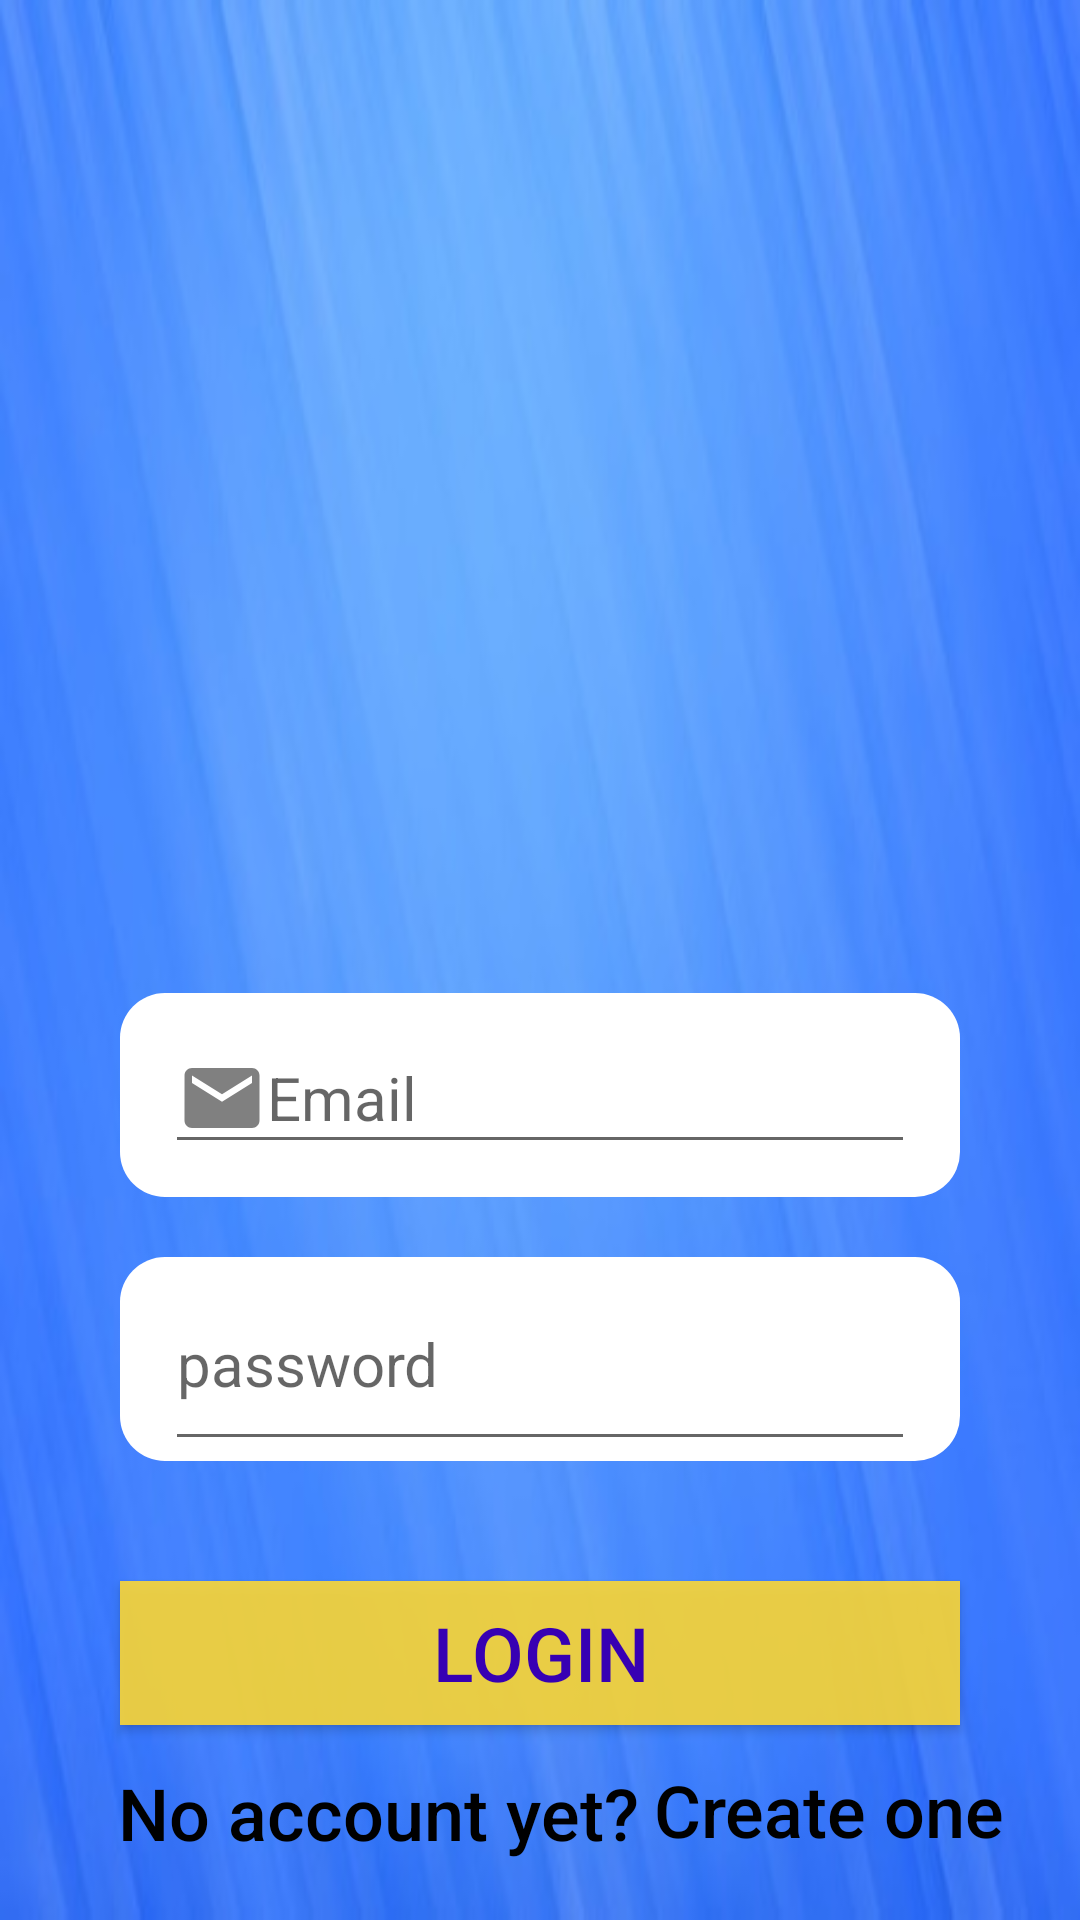

Write the Android layout XML for this screen, with the resource values it uses.
<!-- AndroidManifest.xml: application theme AppTheme -->
<!-- res/layout/activity_login.xml -->
<?xml version="1.0" encoding="utf-8"?>
<RelativeLayout xmlns:android="http://schemas.android.com/apk/res/android"
    xmlns:app="http://schemas.android.com/apk/res-auto"
    xmlns:tools="http://schemas.android.com/tools"
    android:layout_width="match_parent"
    android:layout_height="match_parent"
    android:background="@drawable/background"
    android:backgroundTintMode="src_over"
    android:foregroundTint="#00FDFDFD"
    tools:context=".login">


    <RelativeLayout
        android:id="@+id/relative"
        android:layout_width="wrap_content"
        android:layout_height="wrap_content"
        android:layout_below="@+id/imageView2"
        android:layout_marginStart="20dp"
        android:layout_marginTop="28dp"
        android:layout_marginEnd="20dp">

        <LinearLayout
            android:id="@+id/linear"
            android:layout_width="match_parent"
            android:layout_height="68dp"
            android:layout_marginStart="20dp"
            android:layout_marginTop="20dp"
            android:layout_marginEnd="20dp"
            android:background="@drawable/edit_round"
            android:orientation="vertical">

            <EditText
                android:id="@+id/edit_email"
                android:layout_width="match_parent"
                android:layout_height="wrap_content"
                android:layout_marginStart="15dp"
                android:layout_marginTop="10dp"
                android:layout_marginEnd="15dp"
                android:drawableLeft="@drawable/ic_email_black_24dp"
                android:hint="Email"
                android:inputType="textEmailAddress"
                android:textSize="20dp"
                />
        </LinearLayout>



        <LinearLayout
            android:id="@+id/linear1"
            android:layout_width="match_parent"
            android:layout_height="68dp"
            android:layout_below="@id/linear"
            android:layout_marginStart="20dp"
            android:layout_marginTop="20dp"
            android:layout_marginEnd="20dp"
            android:layout_marginBottom="20dp"
            android:background="@drawable/edit_round"
            android:orientation="vertical" >

            <EditText
                android:id="@+id/edit_password"
                android:layout_width="match_parent"
                android:layout_height="match_parent"
                android:layout_marginStart="15dp"
                android:layout_marginEnd="15dp"
                android:drawableLeft="@drawable/ic_lock_black_24dp"
                android:hint="password"
                android:inputType="numberPassword"
                android:textSize="20dp" />

        </LinearLayout>
    </RelativeLayout>

    <RelativeLayout
        android:layout_width="match_parent"
        android:layout_height="142dp"
        android:layout_below="@id/relative">

        <Button
            android:id="@+id/userlogin"
            android:layout_width="340dp"
            android:layout_height="wrap_content"
            android:layout_marginStart="40dp"
            android:layout_marginTop="20dp"
            android:layout_marginEnd="40dp"
            android:background="#E4FDD835"
            android:text="login"
            android:textColor="@color/colorPrimaryDark"
            android:textSize="25sp" />

        <TextView
            android:id="@+id/create"
            android:layout_width="wrap_content"
            android:layout_height="wrap_content"
            android:layout_below="@id/userlogin"
            android:layout_alignStart="@+id/userlogin"
            android:layout_centerHorizontal="true"
            android:layout_marginStart="-1dp"
            android:layout_marginTop="13dp"
            android:text="No account yet?"
            android:textAppearance="@style/TextAppearance.AppCompat.Body2"
            android:textColor="@android:color/black"
            android:textColorHighlight="#E91010"
            android:textColorHint="#E91010"
            android:textColorLink="#E91010"
            android:textSize="24sp" />

        <TextView
            android:id="@+id/create_account"
            android:layout_width="134dp"
            android:layout_height="52dp"
            android:layout_below="@id/userlogin"
            android:layout_centerHorizontal="true"
            android:layout_marginLeft="5dp"
            android:layout_marginTop="12dp"
            android:layout_toRightOf="@id/create"
            android:text="Create one"
            android:textAppearance="@style/TextAppearance.AppCompat.Body2"
            android:textColor="@android:color/black"
            android:textColorHighlight="#E91010"
            android:textColorLink="#E91010"
            android:textSize="24sp" />

    </RelativeLayout>

    <ImageView
        android:id="@+id/imageView2"
        android:layout_width="match_parent"
        android:layout_height="283dp"
        android:src="@drawable/logovr" />


</RelativeLayout>
<!-- resources referenced by this layout -->
<resources>
  <!-- drawable background: jpg bitmap (drawable, 16264 bytes) -->
  <!-- drawable edit_round (drawable) -->
  <?xml version="1.0" encoding="utf-8"?>
  <shape xmlns:android="http://schemas.android.com/apk/res/android"
      android:shape="rectangle">
  
      <solid android:color="#ffff"/>
      <corners android:radius="15dp"/>
      <size
          android:width="100dp"
          android:height="40dp"></size>
  
  
  </shape>
  <!-- drawable ic_email_black_24dp (drawable) -->
  <vector android:height="30dp" android:tint="#808080"
      android:viewportHeight="24.0" android:viewportWidth="24.0"
      android:width="30dp" xmlns:android="http://schemas.android.com/apk/res/android">
      <path android:fillColor="#FF000000" android:pathData="M20,4L4,4c-1.1,0 -1.99,0.9 -1.99,2L2,18c0,1.1 0.9,2 2,2h16c1.1,0 2,-0.9 2,-2L22,6c0,-1.1 -0.9,-2 -2,-2zM20,8l-8,5 -8,-5L4,6l8,5 8,-5v2z"/>
  </vector>
  <style name="AppTheme" parent="Theme.AppCompat.Light.NoActionBar">
          
          <item name="colorPrimary">@color/colorPrimary</item>
          <item name="colorPrimaryDark">@color/colorPrimaryDark</item>
          <item name="colorAccent">@color/colorAccent</item>
  
  
  
      </style>
  <!-- not gathered from this repository: default colours our renderer supplied (Android Studio template values) -->
  <color name="colorPrimary">#FF6200EE</color>
  <color name="colorPrimaryDark">#FF3700B3</color>
  <color name="colorAccent">#FF03DAC5</color>
</resources>
